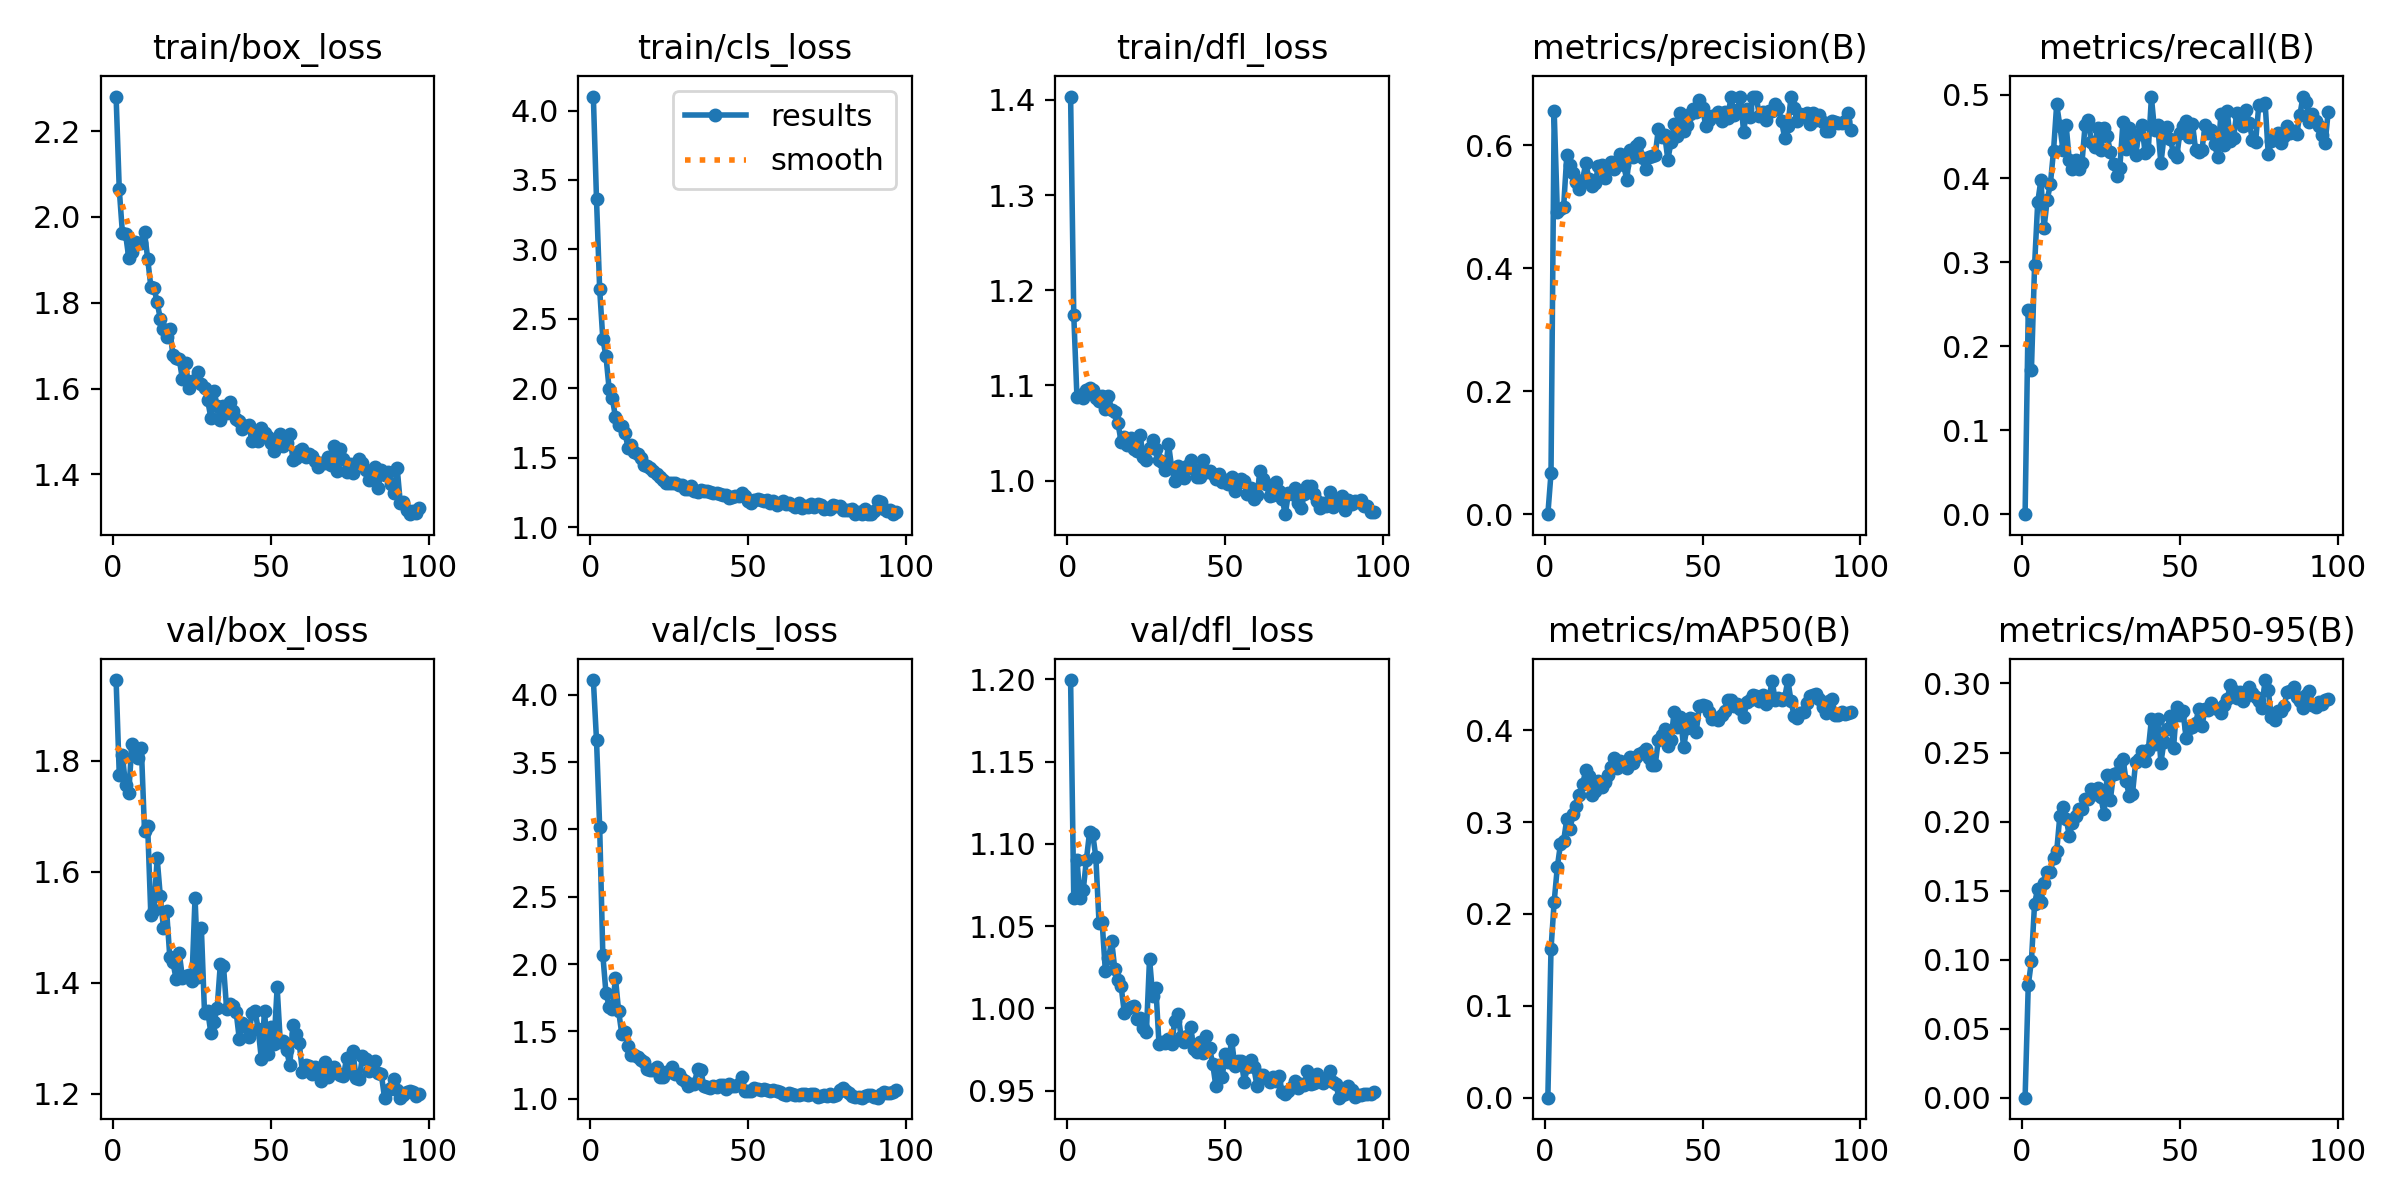

Source data for this figure (header and first rows):
epoch, time, train/box_loss, train/cls_loss, train/dfl_loss, metrics/precision(B), metrics/recall(B), metrics/mAP50(B), metrics/mAP50-95(B), val/box_loss, val/cls_loss, val/dfl_loss, lr/pg0, lr/pg1, lr/pg2
1, 53.06, 2.28, 4.101, 1.403, 0, 0, 0, 0, 1.945, 4.109, 1.2, 0.000175, 0.000175, 0.000175
2, 105.9, 2.064, 3.36, 1.174, 0.06636, 0.2436, 0.1618, 0.08151, 1.775, 3.663, 1.067, 0.0003589, 0.0003589, 0.0003589
3, 159.2, 1.963, 2.714, 1.088, 0.656, 0.1715, 0.2132, 0.09891, 1.809, 3.02, 1.09, 0.0005391, 0.0005391, 0.0005391
4, 210.4, 1.96, 2.355, 1.09, 0.4921, 0.2965, 0.2511, 0.1406, 1.755, 2.067, 1.067, 0.0007156, 0.0007156, 0.0007156
5, 261.4, 1.905, 2.23, 1.087, 0.4959, 0.3717, 0.276, 0.1514, 1.741, 1.784, 1.072, 0.0008884, 0.0008884, 0.0008884
6, 312.1, 1.919, 1.995, 1.095, 0.4999, 0.3981, 0.2796, 0.1417, 1.83, 1.684, 1.09, 0.001057, 0.001057, 0.001057
7, 364.1, 1.941, 1.93, 1.097, 0.5838, 0.3412, 0.3032, 0.1553, 1.818, 1.664, 1.107, 0.001176, 0.001176, 0.001176
8, 416.3, 1.939, 1.793, 1.095, 0.5683, 0.3746, 0.2927, 0.1631, 1.805, 1.896, 1.106, 0.001163, 0.001163, 0.001163
9, 466.4, 1.939, 1.739, 1.086, 0.5543, 0.3932, 0.3086, 0.1637, 1.822, 1.651, 1.092, 0.001151, 0.001151, 0.001151
10, 509.2, 1.965, 1.728, 1.083, 0.5408, 0.4328, 0.3178, 0.1735, 1.674, 1.482, 1.052, 0.001139, 0.001139, 0.001139
11, 544.1, 1.902, 1.679, 1.088, 0.5287, 0.4882, 0.3289, 0.1785, 1.681, 1.494, 1.052, 0.001126, 0.001126, 0.001126
12, 579.6, 1.838, 1.573, 1.075, 0.5433, 0.4631, 0.3408, 0.204, 1.522, 1.389, 1.023, 0.001114, 0.001114, 0.001114
13, 614.4, 1.835, 1.593, 1.089, 0.5712, 0.4337, 0.3565, 0.2107, 1.531, 1.324, 1.031, 0.001102, 0.001102, 0.001102
14, 649.4, 1.801, 1.539, 1.074, 0.5455, 0.4633, 0.3502, 0.2022, 1.624, 1.322, 1.041, 0.001089, 0.001089, 0.001089
15, 684.6, 1.763, 1.529, 1.072, 0.5341, 0.4215, 0.3294, 0.1896, 1.556, 1.311, 1.024, 0.001077, 0.001077, 0.001077
16, 721.1, 1.738, 1.496, 1.06, 0.5381, 0.4114, 0.3341, 0.1993, 1.499, 1.291, 1.018, 0.001064, 0.001064, 0.001064
17, 757.6, 1.721, 1.445, 1.041, 0.567, 0.4218, 0.3449, 0.2043, 1.529, 1.273, 1.014, 0.001052, 0.001052, 0.001052
18, 793.5, 1.739, 1.44, 1.046, 0.5682, 0.411, 0.3383, 0.209, 1.447, 1.222, 0.9974, 0.00104, 0.00104, 0.00104
19, 829.5, 1.677, 1.429, 1.038, 0.5467, 0.4185, 0.3435, 0.2094, 1.436, 1.211, 0.9995, 0.001027, 0.001027, 0.001027
20, 865.1, 1.67, 1.406, 1.045, 0.5658, 0.4634, 0.3514, 0.2165, 1.407, 1.215, 1.001, 0.001015, 0.001015, 0.001015
21, 904, 1.668, 1.383, 1.033, 0.5735, 0.4694, 0.36, 0.2161, 1.453, 1.236, 1.001, 0.001002, 0.001002, 0.001002
22, 941.4, 1.622, 1.363, 1.031, 0.5622, 0.4433, 0.3692, 0.2237, 1.409, 1.16, 0.9935, 0.0009901, 0.0009901, 0.0009901
23, 977.9, 1.661, 1.343, 1.048, 0.5684, 0.4379, 0.359, 0.2197, 1.412, 1.164, 0.9942, 0.0009778, 0.0009778, 0.0009778
24, 1014, 1.602, 1.32, 1.025, 0.5851, 0.4602, 0.3662, 0.2244, 1.413, 1.201, 0.9884, 0.0009654, 0.0009654, 0.0009654
25, 1050, 1.617, 1.316, 1.021, 0.5675, 0.4339, 0.361, 0.2176, 1.403, 1.198, 0.9856, 0.000953, 0.000953, 0.000953
26, 1086, 1.618, 1.316, 1.034, 0.5438, 0.4596, 0.3591, 0.2054, 1.553, 1.234, 1.03, 0.0009406, 0.0009406, 0.0009406
27, 1122, 1.639, 1.319, 1.043, 0.5918, 0.4506, 0.371, 0.2334, 1.409, 1.181, 1.008, 0.0009283, 0.0009283, 0.0009283
28, 1159, 1.611, 1.304, 1.033, 0.5812, 0.4315, 0.3644, 0.2159, 1.498, 1.184, 1.013, 0.0009159, 0.0009159, 0.0009159
29, 1194, 1.601, 1.304, 1.021, 0.5984, 0.4168, 0.3712, 0.2344, 1.346, 1.143, 0.9782, 0.0009035, 0.0009035, 0.0009035
30, 1229, 1.572, 1.279, 1.02, 0.6036, 0.4028, 0.3735, 0.2349, 1.349, 1.13, 0.9794, 0.0008911, 0.0008911, 0.0008911
31, 1268, 1.532, 1.273, 1.011, 0.5793, 0.4129, 0.3763, 0.2423, 1.31, 1.095, 0.9792, 0.0008787, 0.0008787, 0.0008787
32, 1305, 1.595, 1.294, 1.039, 0.5616, 0.4677, 0.379, 0.2452, 1.329, 1.111, 0.9812, 0.0008664, 0.0008664, 0.0008664
33, 1340, 1.559, 1.26, 1.014, 0.5815, 0.4346, 0.3702, 0.2294, 1.354, 1.112, 0.9783, 0.000854, 0.000854, 0.000854
34, 1376, 1.527, 1.25, 0.9991, 0.5822, 0.4603, 0.3618, 0.2182, 1.433, 1.219, 0.9926, 0.0008416, 0.0008416, 0.0008416
35, 1413, 1.56, 1.266, 1.015, 0.5839, 0.4394, 0.3622, 0.22, 1.431, 1.212, 0.9968, 0.0008293, 0.0008293, 0.0008293
36, 1449, 1.544, 1.261, 1.012, 0.6272, 0.4283, 0.3895, 0.2429, 1.353, 1.095, 0.9829, 0.0008169, 0.0008169, 0.0008169
37, 1485, 1.57, 1.262, 1.003, 0.6127, 0.4536, 0.3944, 0.2454, 1.361, 1.086, 0.9797, 0.0008045, 0.0008045, 0.0008045
38, 1521, 1.548, 1.254, 1.015, 0.6171, 0.4635, 0.4013, 0.2514, 1.358, 1.079, 0.9834, 0.0007921, 0.0007921, 0.0007921
39, 1556, 1.53, 1.244, 1.022, 0.5765, 0.4304, 0.3822, 0.2435, 1.348, 1.097, 0.9889, 0.0007797, 0.0007797, 0.0007797
40, 1593, 1.525, 1.248, 1.012, 0.6048, 0.4336, 0.3896, 0.2517, 1.299, 1.086, 0.9752, 0.0007674, 0.0007674, 0.0007674
41, 1629, 1.506, 1.24, 1.004, 0.6338, 0.4965, 0.4202, 0.2741, 1.327, 1.101, 0.9735, 0.000755, 0.000755, 0.000755
42, 1664, 1.514, 1.23, 1.004, 0.6147, 0.4574, 0.4031, 0.2564, 1.32, 1.098, 0.9794, 0.0007426, 0.0007426, 0.0007426
43, 1699, 1.515, 1.231, 1.022, 0.6521, 0.4638, 0.4138, 0.274, 1.301, 1.074, 0.9727, 0.0007302, 0.0007302, 0.0007302
44, 1733, 1.478, 1.211, 1.01, 0.624, 0.4179, 0.3813, 0.2427, 1.346, 1.111, 0.9834, 0.0007179, 0.0007179, 0.0007179
45, 1769, 1.497, 1.215, 1.01, 0.6334, 0.4503, 0.4023, 0.2579, 1.348, 1.097, 0.9758, 0.0007055, 0.0007055, 0.0007055
46, 1809, 1.479, 1.224, 1.007, 0.6511, 0.4608, 0.4127, 0.2667, 1.316, 1.097, 0.9664, 0.0006931, 0.0006931, 0.0006931
47, 1858, 1.507, 1.227, 1.001, 0.6583, 0.4465, 0.4125, 0.2766, 1.262, 1.107, 0.9528, 0.0006808, 0.0006808, 0.0006808
48, 1906, 1.497, 1.243, 1.007, 0.6545, 0.4305, 0.3982, 0.2531, 1.35, 1.161, 0.9657, 0.0006684, 0.0006684, 0.0006684
49, 1957, 1.486, 1.224, 0.9985, 0.6729, 0.4258, 0.4265, 0.283, 1.272, 1.056, 0.9584, 0.000656, 0.000656, 0.000656
50, 2000, 1.472, 1.189, 1.001, 0.6611, 0.4537, 0.4269, 0.2775, 1.32, 1.06, 0.9726, 0.0006436, 0.0006436, 0.0006436
51, 2046, 1.455, 1.175, 0.9967, 0.631, 0.4624, 0.4261, 0.2797, 1.288, 1.055, 0.9677, 0.0006312, 0.0006312, 0.0006312
52, 2093, 1.481, 1.199, 1.003, 0.6409, 0.4686, 0.42, 0.2604, 1.391, 1.082, 0.9809, 0.0006189, 0.0006189, 0.0006189
53, 2138, 1.495, 1.203, 0.989, 0.6473, 0.4495, 0.4121, 0.2678, 1.292, 1.072, 0.9652, 0.0006065, 0.0006065, 0.0006065
54, 2174, 1.466, 1.194, 0.9979, 0.6474, 0.4654, 0.4133, 0.2687, 1.296, 1.064, 0.9683, 0.0005941, 0.0005941, 0.0005941
55, 2213, 1.473, 1.186, 1.002, 0.6539, 0.434, 0.4115, 0.2714, 1.278, 1.069, 0.9683, 0.0005818, 0.0005818, 0.0005818
56, 2251, 1.494, 1.195, 0.9999, 0.639, 0.4316, 0.416, 0.2815, 1.251, 1.061, 0.9556, 0.0005694, 0.0005694, 0.0005694
57, 2289, 1.434, 1.171, 0.986, 0.6547, 0.4342, 0.4211, 0.269, 1.323, 1.057, 0.9647, 0.000557, 0.000557, 0.000557
58, 2336, 1.439, 1.187, 0.9918, 0.645, 0.4632, 0.4325, 0.2816, 1.307, 1.061, 0.9689, 0.0005446, 0.0005446, 0.0005446
59, 2382, 1.454, 1.162, 0.9808, 0.6792, 0.4541, 0.4329, 0.2807, 1.29, 1.058, 0.9644, 0.0005322, 0.0005322, 0.0005322
60, 2427, 1.46, 1.176, 0.9846, 0.6492, 0.4577, 0.4261, 0.2858, 1.239, 1.048, 0.9532, 0.0005199, 0.0005199, 0.0005199
... 37 more rows
